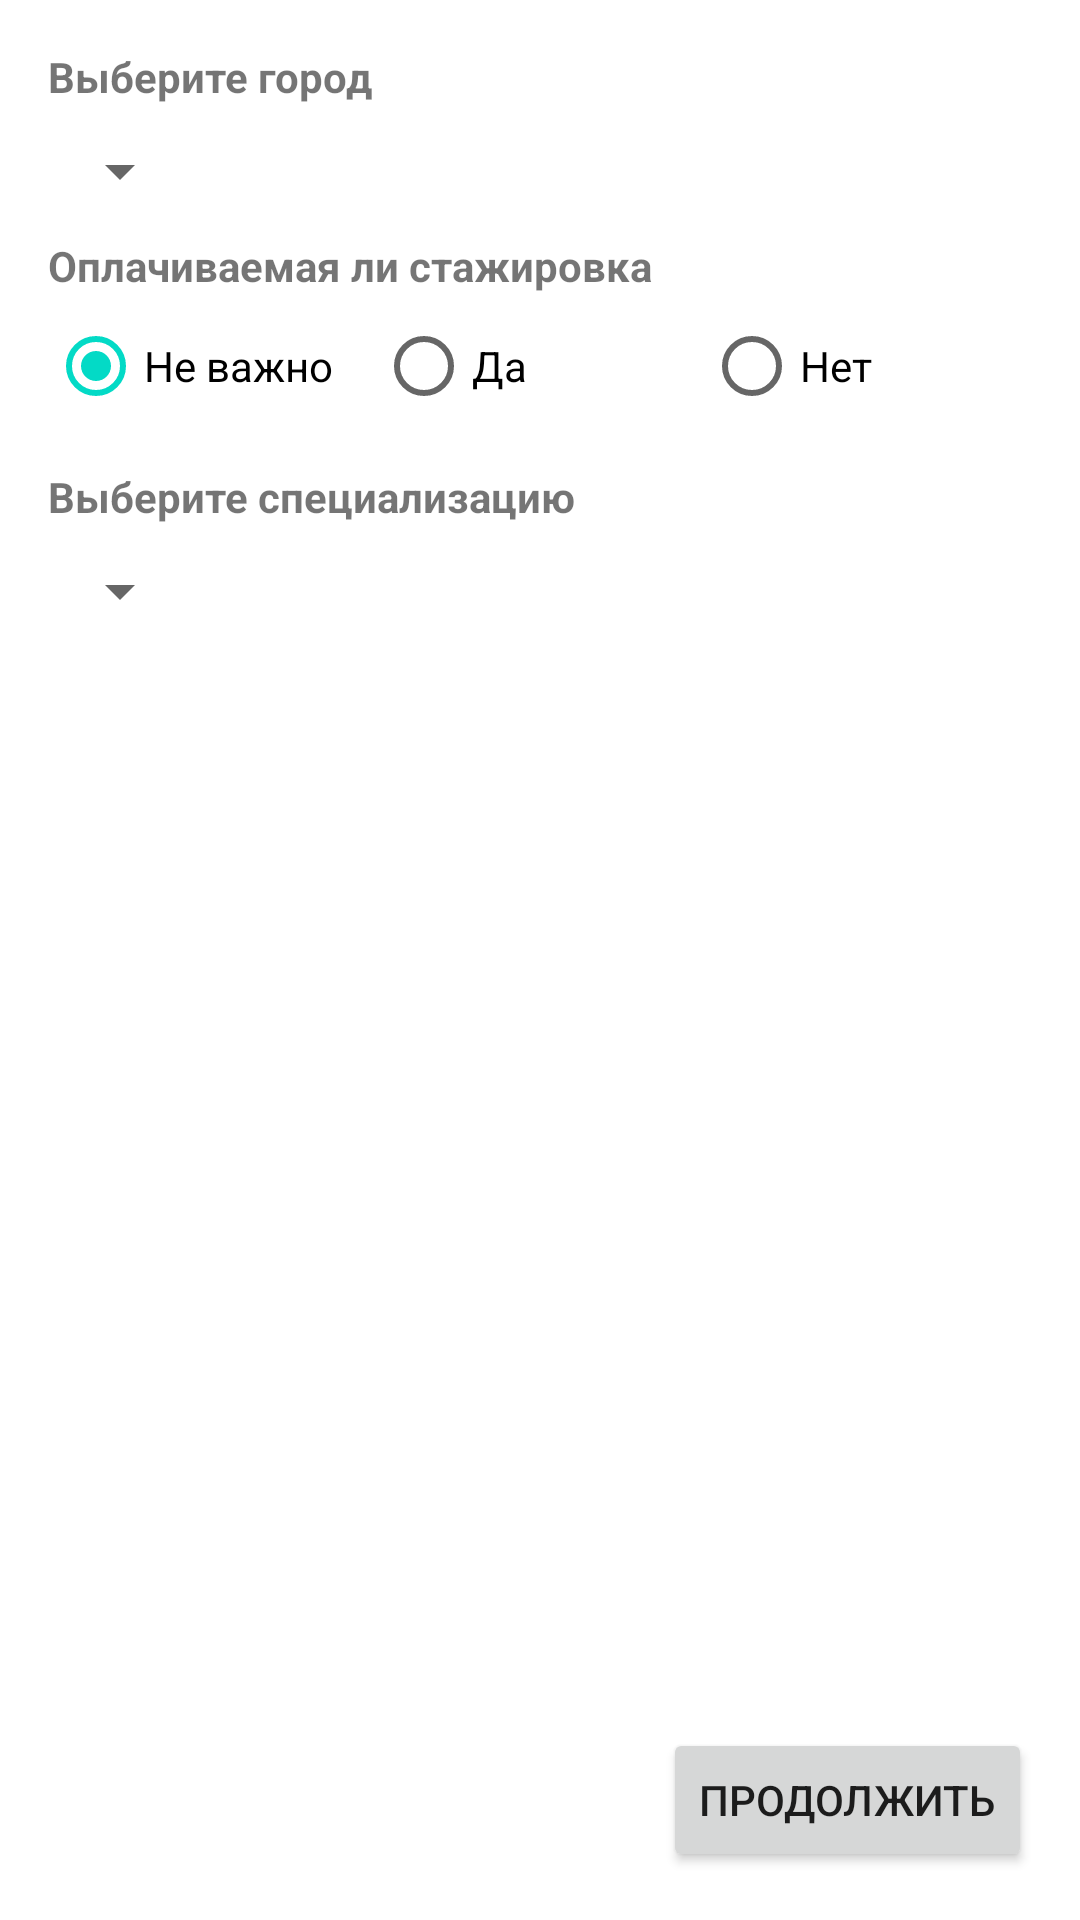

Produce the Android XML layout that renders to this screen, including the resource entries it uses.
<!-- AndroidManifest.xml: application theme Theme.BiApp -->
<!-- res/layout/fragment_filter.xml -->
<?xml version="1.0" encoding="utf-8"?>
<androidx.constraintlayout.widget.ConstraintLayout xmlns:android="http://schemas.android.com/apk/res/android"
    xmlns:app="http://schemas.android.com/apk/res-auto"
    android:layout_width="match_parent"
    android:layout_height="match_parent"
    android:padding="16dp">

    <TextView
        android:id="@+id/tv_city"
        android:layout_width="wrap_content"
        android:layout_height="wrap_content"
        android:text="Выберите город"
        android:textSize="14sp"
        android:textStyle="bold"
        app:layout_constraintStart_toStartOf="parent"
        app:layout_constraintTop_toTopOf="parent" />

    <Spinner
        android:id="@+id/spinner"
        android:layout_width="wrap_content"
        android:layout_height="wrap_content"
        android:layout_marginTop="10dp"
        app:layout_constraintLeft_toLeftOf="parent"
        app:layout_constraintTop_toBottomOf="@+id/tv_city" />

    <TextView
        android:id="@+id/tv_pay"
        android:layout_width="wrap_content"
        android:layout_height="wrap_content"
        android:layout_marginTop="10dp"
        android:text="Оплачиваемая ли стажировка"
        android:textSize="14sp"
        android:textStyle="bold"
        app:layout_constraintStart_toStartOf="parent"
        app:layout_constraintTop_toBottomOf="@id/spinner" />

    <RadioGroup
        android:id="@+id/radioGroup"
        android:layout_width="match_parent"
        android:layout_height="wrap_content"
        android:orientation="horizontal"
        app:layout_constraintStart_toStartOf="parent"
        app:layout_constraintTop_toBottomOf="@id/tv_pay">

        <RadioButton
            android:id="@+id/radio1"
            android:layout_width="match_parent"
            android:layout_height="wrap_content"
            android:layout_weight="1"
            android:checked="true"
            android:text="Не важно" />

        <RadioButton
            android:id="@+id/radio2"
            android:layout_width="match_parent"
            android:layout_height="wrap_content"
            android:layout_weight="1"
            android:text="Да" />


        <RadioButton
            android:id="@+id/radio3"
            android:layout_width="match_parent"
            android:layout_height="wrap_content"
            android:layout_weight="1"
            android:text="Нет" />
    </RadioGroup>

    <TextView
        android:id="@+id/tv_job"
        android:layout_width="wrap_content"
        android:layout_height="wrap_content"
        android:layout_marginTop="10dp"
        android:text="Выберите специализацию"
        android:textSize="14sp"
        android:textStyle="bold"
        app:layout_constraintStart_toStartOf="parent"
        app:layout_constraintTop_toBottomOf="@id/radioGroup" />

    <Spinner
        android:id="@+id/spinner_job"
        android:layout_width="wrap_content"
        android:layout_height="wrap_content"
        android:layout_marginTop="10dp"
        app:layout_constraintLeft_toLeftOf="parent"
        app:layout_constraintTop_toBottomOf="@+id/tv_job" />

    <Button
        android:id="@+id/button_ok"
        android:layout_width="wrap_content"
        android:layout_height="wrap_content"
        android:text="Продолжить"
        app:layout_constraintBottom_toBottomOf="parent"
        app:layout_constraintEnd_toEndOf="parent" />

</androidx.constraintlayout.widget.ConstraintLayout>
<!-- resources referenced by this layout -->
<resources>
  <style name="Theme.BiApp" parent="Theme.MaterialComponents.DayNight.DarkActionBar">
          
          <item name="colorPrimary">@color/blue_200</item>
          <item name="colorPrimaryVariant">@color/blue_200</item>
          <item name="colorOnPrimary">@color/white</item>
          <item name="android:statusBarColor" tools:targetApi="l">@color/blue_700</item>
      </style>
  <color name="blue_200">#FF6DBEBF</color>
  <color name="white">#FFFFFFFF</color>
  <color name="blue_700">#FF228283</color>
</resources>
